Run: headless pygame with SDL's dummy video driver; simulated clock (each Clock.tick advances the game by its frame time, no real sleeping); random seed 0; keys injected as events and as key.get_pressed() state; no mouse input.
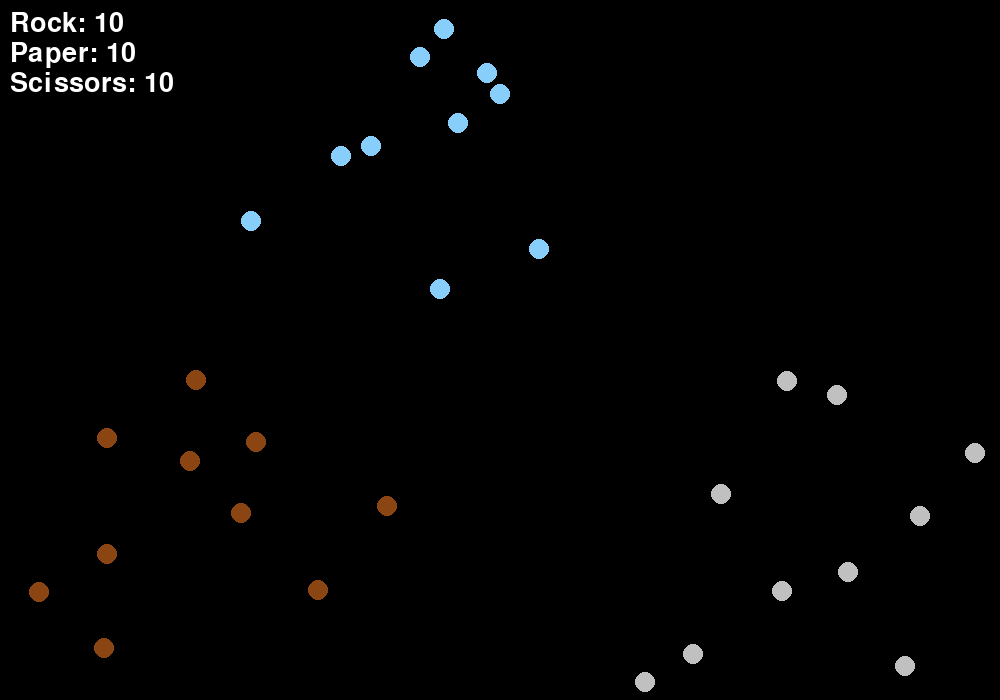
Frame 1 of 4 · flips 1–60 · no input
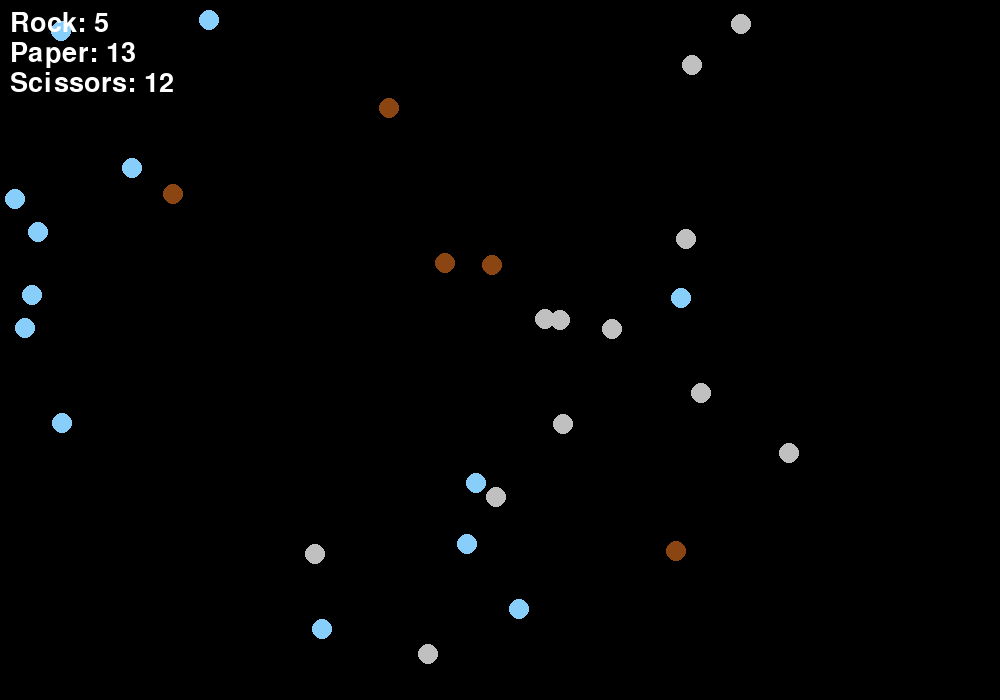
Frame 2 of 4 · flips 61–180 · tapped SPACE, RETURN · held RIGHT (→), D
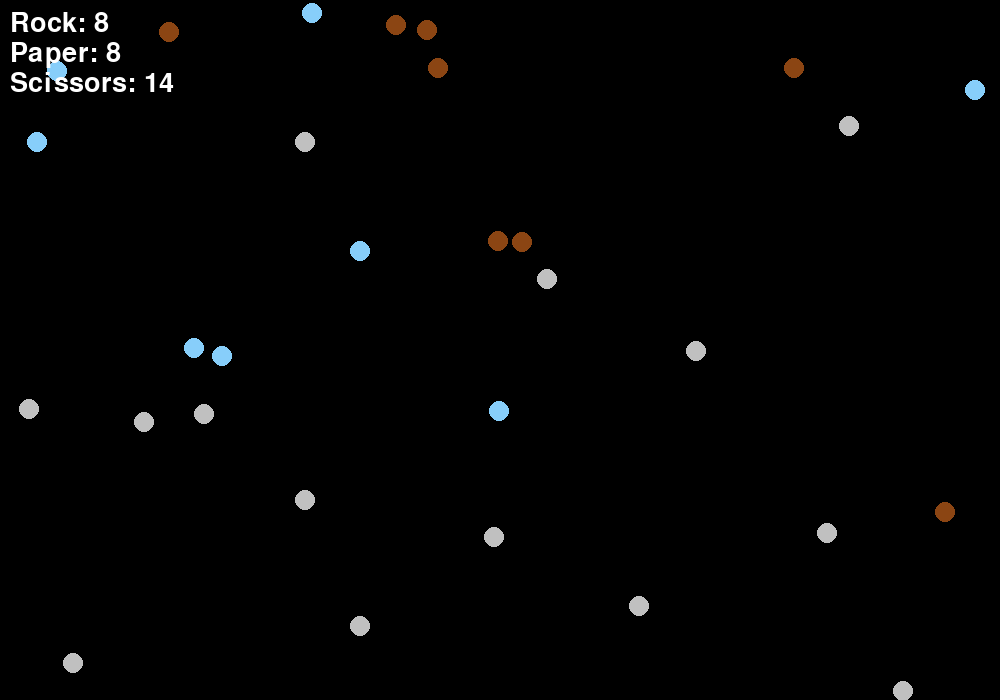
Frame 3 of 4 · flips 181–300 · held DOWN (↓), S
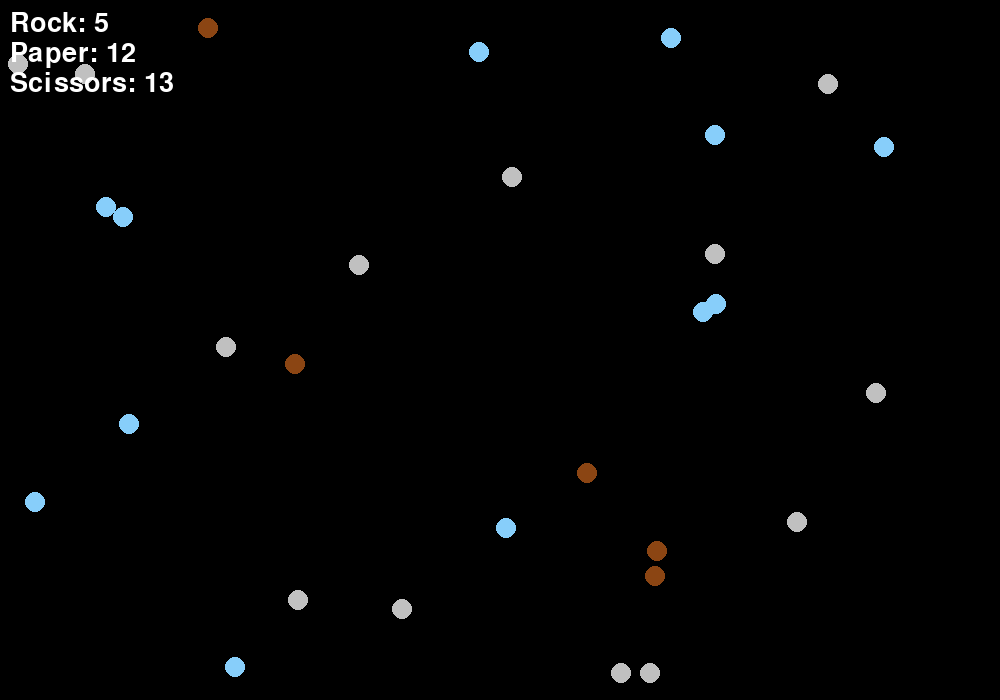
Frame 4 of 4 · flips 301–420 · held LEFT (←), A, UP (↑), W

The pygame program that drew these frames:

import pygame
import sys
import random
import math

pygame.init()

WIDTH, HEIGHT = 1000, 700
screen = pygame.display.set_mode((WIDTH, HEIGHT))
pygame.display.set_caption("Rock Paper Scissors Bounce")

BLACK = (255, 255, 255)
WHITE = (0, 0, 0)

ROCK = 'rock'
PAPER = 'paper'
SCISSORS = 'scissors'

SPEED = 3
MARGIN = 140  # margin from edges for starting positions

font = pygame.font.SysFont(None, 40)

class Piece:
    RADIUS = 10

    def __init__(self, kind, x, y, dx, dy):
        self.kind = kind
        self.x = x
        self.y = y
        self.dx = dx
        self.dy = dy

    def move(self):
        self.x += self.dx
        self.y += self.dy
        if self.x <= self.RADIUS or self.x >= WIDTH - self.RADIUS:
            self.dx *= -1
        if self.y <= self.RADIUS or self.y >= HEIGHT - self.RADIUS:
            self.dy *= -1

    def draw(self):
        color = (139, 69, 19) if self.kind == ROCK else (135, 206, 250) if self.kind == PAPER else (192, 192, 192)
        pygame.draw.circle(screen, color, (int(self.x), int(self.y)), self.RADIUS)

    def collide(self, other):
        dist = math.hypot(self.x - other.x, self.y - other.y)
        return dist <= 2 * self.RADIUS

    def transform(self, other):
        if self.kind == ROCK and other.kind == PAPER:
            self.kind = PAPER
        elif self.kind == ROCK and other.kind == SCISSORS:
            other.kind = ROCK
        elif self.kind == PAPER and other.kind == SCISSORS:
            self.kind = SCISSORS
        elif self.kind == PAPER and other.kind == ROCK:
            other.kind = PAPER
        elif self.kind == SCISSORS and other.kind == ROCK:
            self.kind = ROCK
        elif self.kind == SCISSORS and other.kind == PAPER:
            other.kind = SCISSORS

def random_velocity(speed):
    angle = random.uniform(0, 2 * math.pi)
    dx = math.cos(angle) * speed
    dy = math.sin(angle) * speed
    return dx, dy

def create_pieces(kind, count, start_x, start_y, spread_x=50, spread_y=50):
    pieces = []
    for i in range(count):
        x = start_x + (i % 5) * spread_x - (spread_x * 2)
        y = start_y + (i // 5) * spread_y
        dx, dy = random_velocity(SPEED)
        pieces.append(Piece(kind, x, y, dx, dy))
    return pieces

pieces = []
pieces.extend(create_pieces(PAPER, 10, WIDTH // 2, MARGIN // 2))
pieces.extend(create_pieces(ROCK, 10, MARGIN, HEIGHT - MARGIN))
pieces.extend(create_pieces(SCISSORS, 10, WIDTH - MARGIN, HEIGHT - MARGIN))

clock = pygame.time.Clock()
running = True

while running:
    for event in pygame.event.get():
        if event.type == pygame.QUIT:
            running = False

    screen.fill(WHITE)

    for p in pieces:
        p.move()
        p.draw()

    for i in range(len(pieces)):
        for j in range(i + 1, len(pieces)):
            if pieces[i].collide(pieces[j]):
                pieces[i].transform(pieces[j])
                pieces[j].transform(pieces[i])

    rock_count = sum(p.kind == ROCK for p in pieces)
    paper_count = sum(p.kind == PAPER for p in pieces)
    scissors_count = sum(p.kind == SCISSORS for p in pieces)

    screen.blit(font.render(f"Rock: {rock_count}", True, BLACK), (10, 10))
    screen.blit(font.render(f"Paper: {paper_count}", True, BLACK), (10, 40))
    screen.blit(font.render(f"Scissors: {scissors_count}", True, BLACK), (10, 70))

    pygame.display.flip()
    clock.tick(60)

pygame.quit()
sys.exit()
